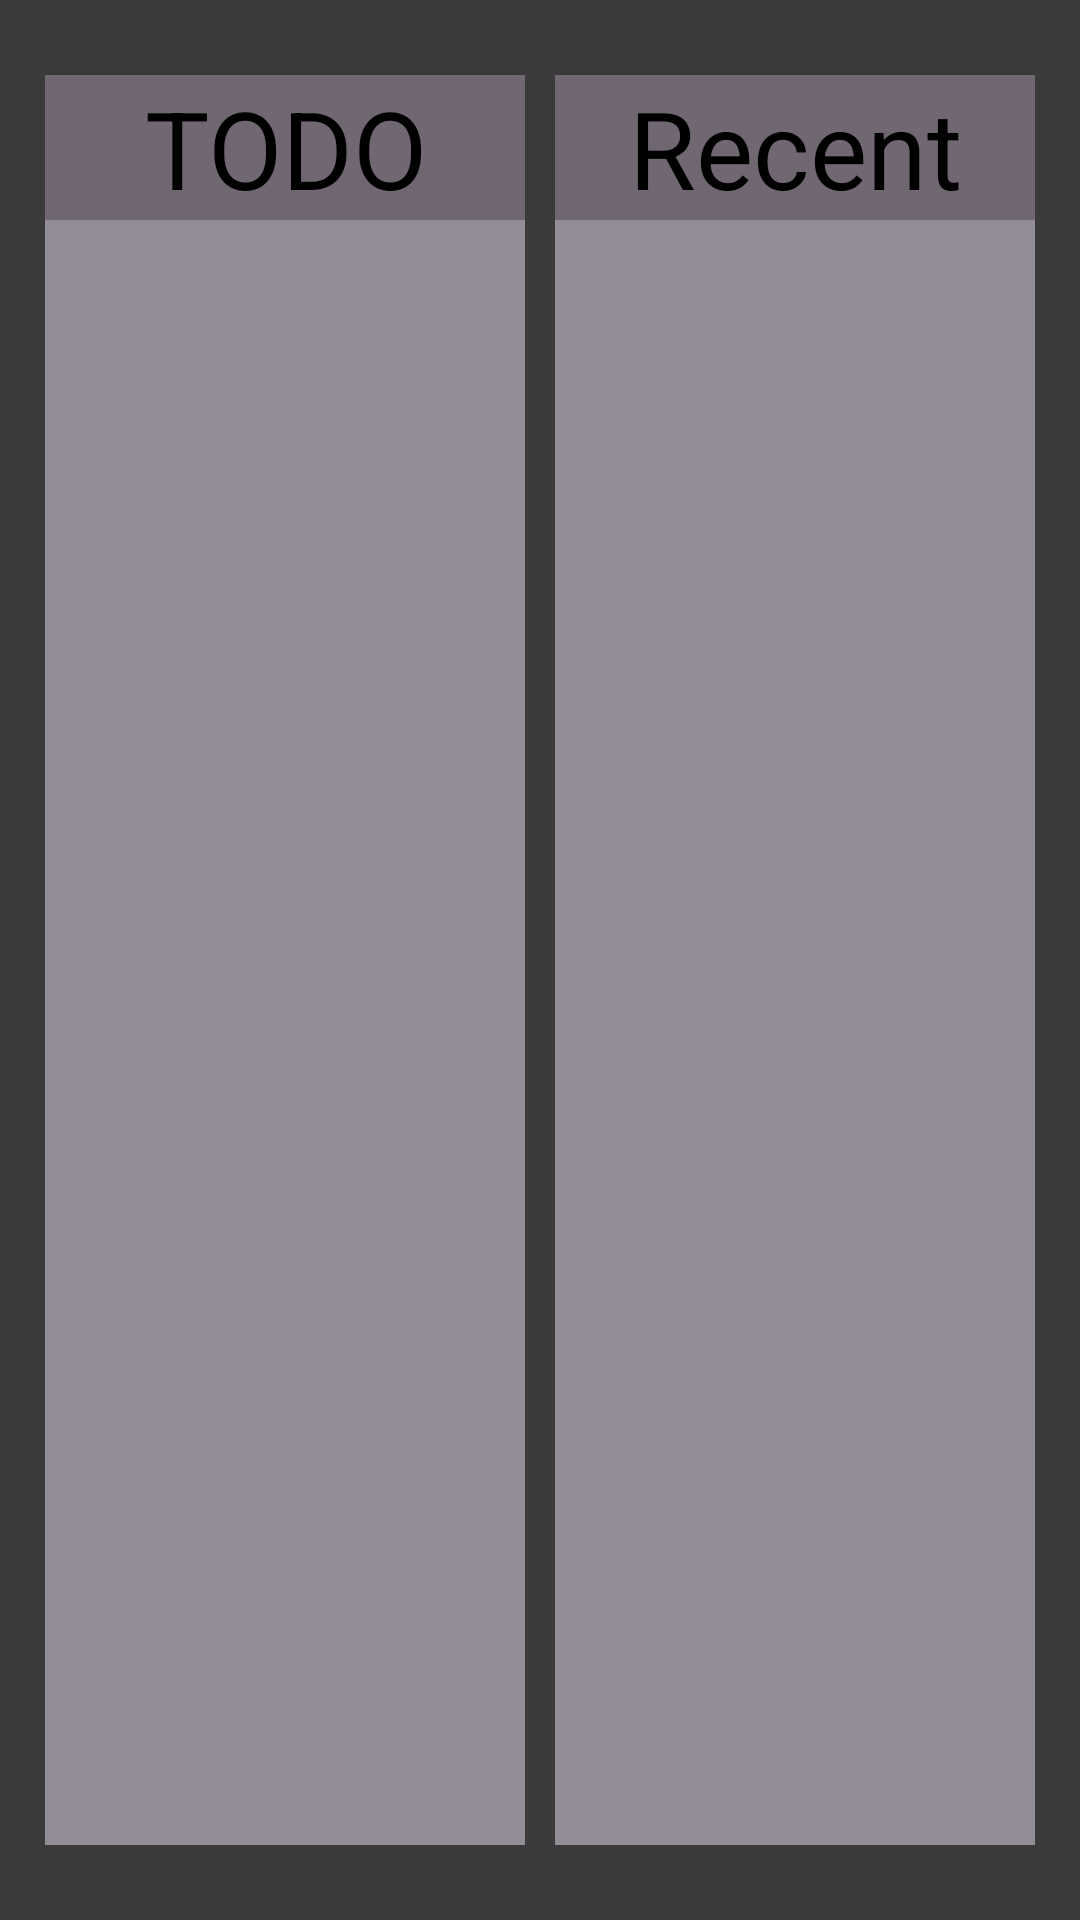

This screen was rendered from an Android layout file. Write that file and the resources it references.
<!-- AndroidManifest.xml: application theme Theme.OnPoint -->
<!-- res/layout/fragment_home_screen.xml -->
<?xml version="1.0" encoding="utf-8"?>
<androidx.constraintlayout.widget.ConstraintLayout xmlns:android="http://schemas.android.com/apk/res/android"
    xmlns:app="http://schemas.android.com/apk/res-auto"
    xmlns:tools="http://schemas.android.com/tools"
    android:id="@+id/mainScreenLayout"
    android:layout_width="match_parent"
    android:layout_height="match_parent"
    tools:context=".ui.main.HomeScreenFragment">

    <TextView
        android:id="@+id/section_label"
        android:layout_width="wrap_content"
        android:layout_height="wrap_content"
        android:layout_marginStart="16dp"
        android:layout_marginTop="16dp"
        android:layout_marginEnd="16dp"
        android:layout_marginBottom="16dp"
        app:layout_constraintLeft_toLeftOf="parent"
        app:layout_constraintTop_toTopOf="@+id/mainScreenLayout"
        tools:layout_constraintLeft_creator="1"
        tools:layout_constraintTop_creator="1" />

    <LinearLayout
        android:baselineAligned="false"
        android:id="@+id/todo_linear_layout"
        android:layout_width="match_parent"
        android:layout_height="match_parent"
        android:columnCount="2"
        android:orientation="horizontal"
        android:rowCount="1"
        android:background="@color/darkGray_main">


        <ScrollView
            android:id="@+id/homescreen_todo_id"
            android:orientation="horizontal"

            android:layout_width="match_parent"
            android:layout_weight="0.5"
            android:layout_height="match_parent"

            android:layout_marginStart="15dp"
            android:layout_marginTop="25dp"
            android:layout_marginBottom="25dp"
            android:layout_marginEnd="5dp"


            android:background="@color/lightGray_main"
            android:fadingEdge="horizontal|vertical|none"
            app:layout_constraintBottom_toBottomOf="parent"
            app:layout_constraintEnd_toEndOf="parent"
            app:layout_constraintStart_toStartOf="parent"
            app:layout_constraintTop_toTopOf="parent">



            <LinearLayout
                android:id="@+id/homescreen_todo_list_id"
                android:layout_width="match_parent"
                android:layout_height="wrap_content"
                android:orientation="vertical">

                <TextView
                    android:id="@+id/homescreen_todo_heading_id"
                    android:layout_width="match_parent"
                    android:layout_height="wrap_content"
                    android:layout_marginBottom="10dp"
                    android:gravity="center"
                    android:text="@string/homescreen_todo_heading"
                    android:textColor="@color/black"
                    android:textSize="36sp"
                    android:background="@color/darkishGray_main" />
            </LinearLayout>
        </ScrollView>

        <ScrollView
            android:id="@+id/homescreen_recent_id"

            android:layout_width="match_parent"
            android:layout_weight="0.5"
            android:layout_height="match_parent"

            android:layout_marginStart="5dp"
            android:layout_marginTop="25dp"
            android:layout_marginBottom="25dp"
            android:layout_marginEnd="15dp"

            android:background="@color/lightGray_main"
            android:fadingEdge="horizontal|vertical|none"
            app:layout_constraintBottom_toBottomOf="parent"
            app:layout_constraintEnd_toEndOf="parent"
            app:layout_constraintHorizontal_bias="1.0"
            app:layout_constraintStart_toStartOf="parent"
            app:layout_constraintTop_toTopOf="parent"
            app:layout_constraintVertical_bias="1.0">

            <LinearLayout
                android:id="@+id/recent_linear_layout"
                android:layout_width="match_parent"
                android:layout_height="wrap_content"
                android:orientation="vertical">

                <TextView
                    android:id="@+id/homescreen_recent_heading_id"
                    android:layout_width="match_parent"
                    android:layout_height="wrap_content"
                    android:layout_marginBottom="10dp"
                    android:gravity="center"
                    android:text="@string/homescreen_recent_heading"
                    android:textColor="@color/black"
                    android:textSize="36sp"
                    android:background="@color/darkishGray_main" />
            </LinearLayout>
        </ScrollView>

    </LinearLayout>

</androidx.constraintlayout.widget.ConstraintLayout>
<!-- resources referenced by this layout -->
<resources>
  <color name="black">#FF000000</color>
  <color name="darkGray_main">#3A3A3A</color>
  <color name="darkishGray_main">#EB6E6470</color>
  <color name="lightGray_main">#92D2C9DA</color>
  <string name="homescreen_recent_heading">Recent</string>
  <string name="homescreen_todo_heading">TODO</string>
  <style name="Theme.OnPoint" parent="Theme.MaterialComponents.DayNight.NoActionBar">
          
          <item name="colorPrimary">@color/purple_500</item>
          <item name="colorPrimaryVariant">@color/purple_700</item>
          <item name="colorOnPrimary">@color/white</item>
          
          <item name="colorSecondary">@color/teal_200</item>
          <item name="colorSecondaryVariant">@color/teal_700</item>
          <item name="colorOnSecondary">@color/black</item>
          
          <item name="android:statusBarColor" tools:targetApi="l">?attr/colorPrimaryVariant</item>
          
      </style>
  <color name="purple_500">#FF6200EE</color>
  <color name="purple_700">#FF3700B3</color>
  <color name="white">#FFFFFFFF</color>
  <color name="teal_200">#FF03DAC5</color>
  <color name="teal_700">#FF018786</color>
</resources>
